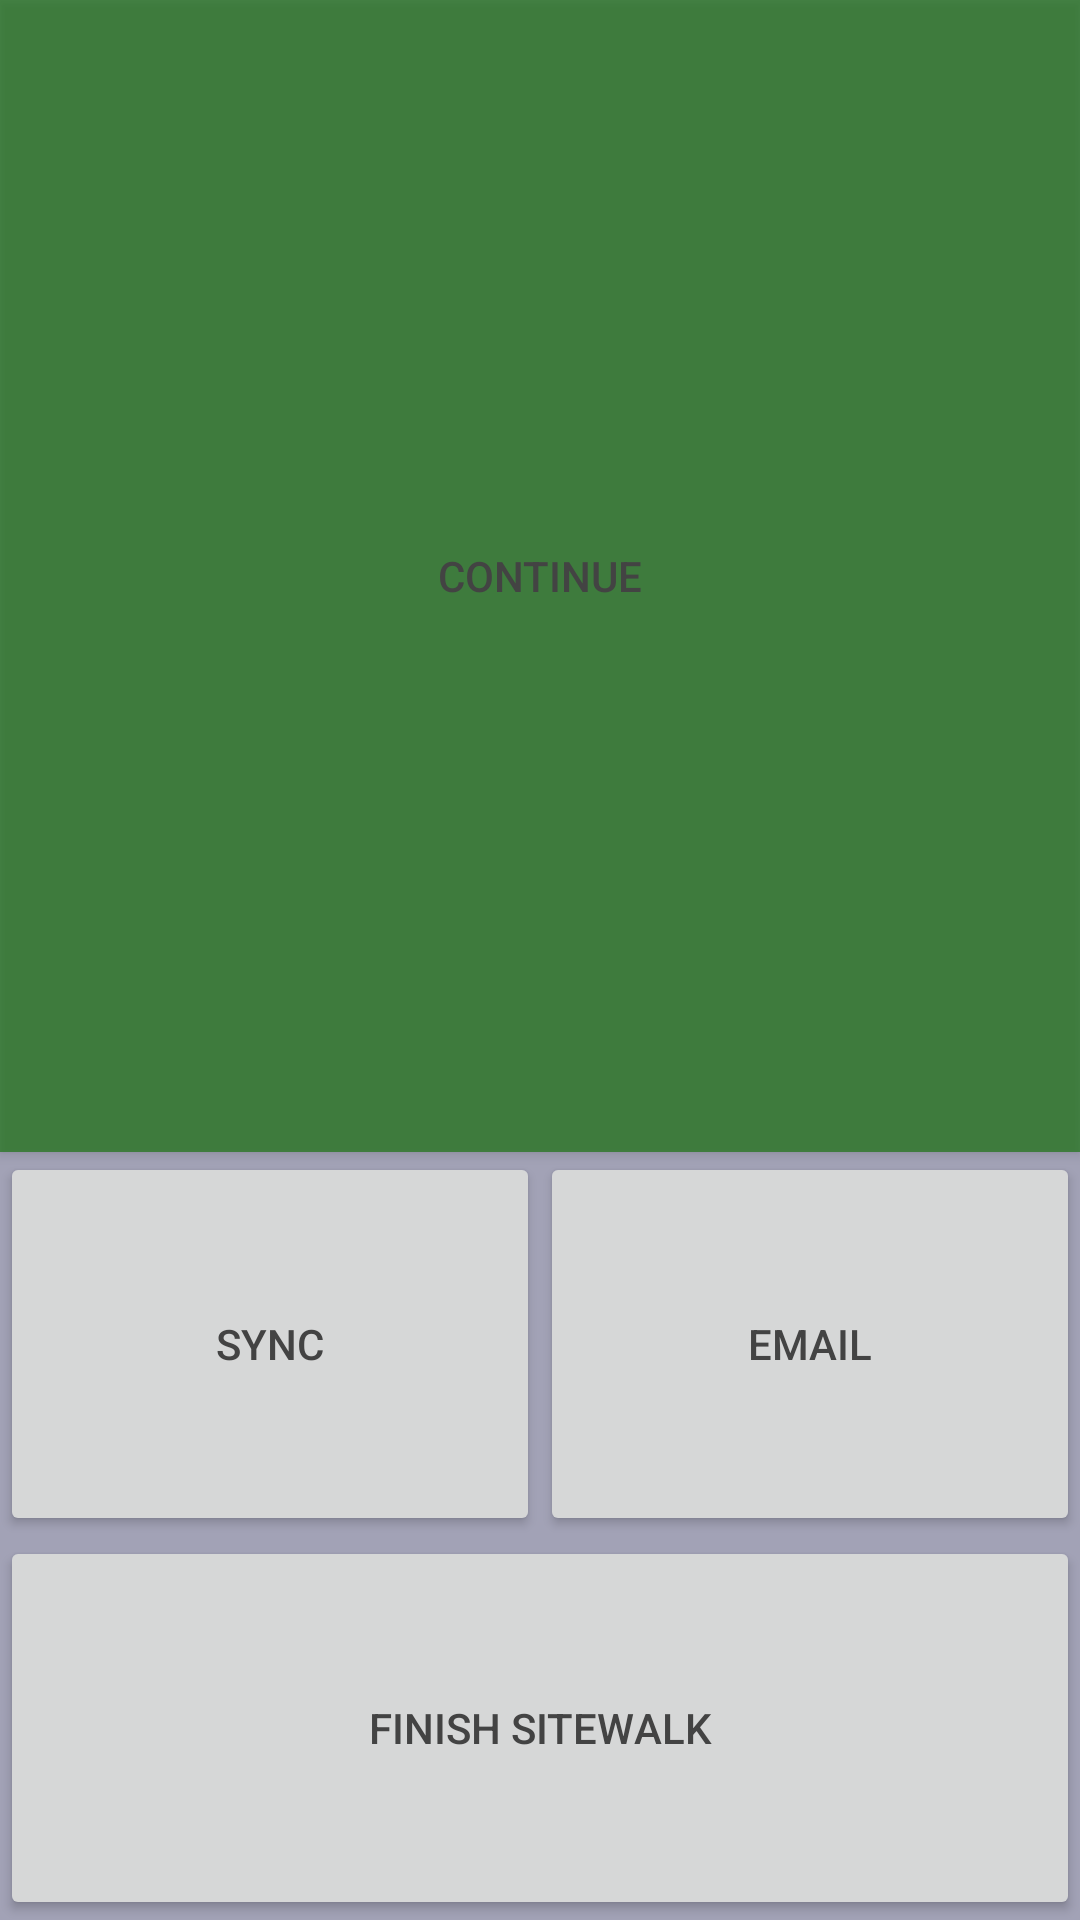

Layout XML and referenced resources for this Android screen:
<!-- AndroidManifest.xml: application theme AppTheme -->
<!-- res/layout/activity_site_visit.xml -->
<RelativeLayout xmlns:android="http://schemas.android.com/apk/res/android"
    xmlns:tools="http://schemas.android.com/tools" android:layout_width="match_parent"
    android:layout_height="match_parent" android:paddingLeft="@dimen/activity_horizontal_margin"
    android:paddingRight="@dimen/activity_horizontal_margin"
    android:paddingTop="@dimen/activity_vertical_margin"
    android:paddingBottom="@dimen/activity_vertical_margin"
    tools:context="test.assesortron5.VisitSite"
    android:padding="0dp">

    <ViewSwitcher
        android:layout_width="fill_parent"
        android:layout_height="fill_parent"
        android:id="@+id/site_visit_view_switcher" >

        <LinearLayout
            android:orientation="vertical"
            android:layout_width="match_parent"
            android:layout_height="match_parent">

            <Button
                android:layout_width="fill_parent"
                android:layout_height="fill_parent"
                android:text="CONTINUE"
                android:id="@+id/site_visit_continue"
                android:layout_gravity="center_horizontal"
                android:layout_weight="1"
                android:background="#9c0d7000" />

            <LinearLayout
                android:orientation="horizontal"
                android:layout_width="match_parent"
                android:layout_height="fill_parent"
                android:layout_gravity="center_horizontal"
                android:layout_weight="2">

                <Button
                    android:layout_width="fill_parent"
                    android:layout_height="fill_parent"
                    android:text="Sync"
                    android:id="@+id/site_visit_sync"
                    android:layout_weight="1" />

                <Button
                    android:layout_width="fill_parent"
                    android:layout_height="fill_parent"
                    android:text="Email"
                    android:id="@+id/site_visit_email"
                    android:layout_weight="1" />
            </LinearLayout>

            <Button
                android:layout_width="fill_parent"
                android:layout_height="fill_parent"
                android:text="Finish SiteWalk"
                android:id="@+id/site_visit_finish"
                android:layout_gravity="center_horizontal"
                android:layout_weight="2" />
        </LinearLayout>

        <LinearLayout
            android:orientation="vertical"
            android:layout_width="fill_parent"
            android:layout_height="fill_parent">

            <LinearLayout
                android:orientation="vertical"
                android:layout_width="fill_parent"
                android:layout_height="fill_parent"
                android:layout_weight="1">

                <Button
                    android:layout_width="wrap_content"
                    android:layout_height="wrap_content"
                    android:id="@+id/site_visit_back_but"
                    android:background="@android:drawable/ic_menu_revert" />
            </LinearLayout>

            <Button
                android:layout_width="fill_parent"
                android:layout_height="fill_parent"
                android:text="Sitewalk Dashboard"
                android:id="@+id/site_visit_dashboard"
                android:layout_gravity="center_horizontal"
                android:layout_weight="1"
                android:layout_margin="10dp" />

            <LinearLayout
                android:orientation="horizontal"
                android:layout_width="match_parent"
                android:layout_height="match_parent"
                android:layout_gravity="center_horizontal"
                android:layout_weight="1">

                <Button
                    android:layout_width="fill_parent"
                    android:layout_height="fill_parent"
                    android:text="New Observation"
                    android:id="@+id/site_visit_progress"
                    android:layout_weight="1"
                    android:layout_margin="10dp" />

                <Button
                    android:layout_width="fill_parent"
                    android:layout_height="fill_parent"
                    android:id="@+id/site_visit_progress_history"
                    android:layout_weight="1"
                    android:layout_margin="10dp"
                    android:text="finished observations" />
            </LinearLayout>

            <Button
                android:layout_width="fill_parent"
                android:layout_height="fill_parent"
                android:text="Draw Request"
                android:id="@+id/site_visit_draw_request"
                android:layout_weight="1"
                android:layout_margin="10dp" />
        </LinearLayout>

    </ViewSwitcher>
</RelativeLayout>
<!-- resources referenced by this layout -->
<resources>
  <dimen name="activity_horizontal_margin">16dp</dimen>
  <dimen name="activity_vertical_margin">16dp</dimen>
  <style name="AppTheme" parent="Theme.AppCompat.Light.DarkActionBar">
          <item name="colorPrimary">@color/primary</item>
          <item name="colorPrimaryDark">@color/primary_dark</item>
          <item name="colorAccent">@color/accent</item>
          <item name="android:textColorPrimary">@color/text</item>
          <item name="android:windowBackground">@color/window_background</item>
      </style>
  <color name="primary">#ff6f7194</color>
  <color name="primary_dark">#ff050543</color>
  <color name="accent">#fff52522</color>
  <color name="text">#ff434343</color>
  <color name="window_background">#ffa2a2b6</color>
</resources>
